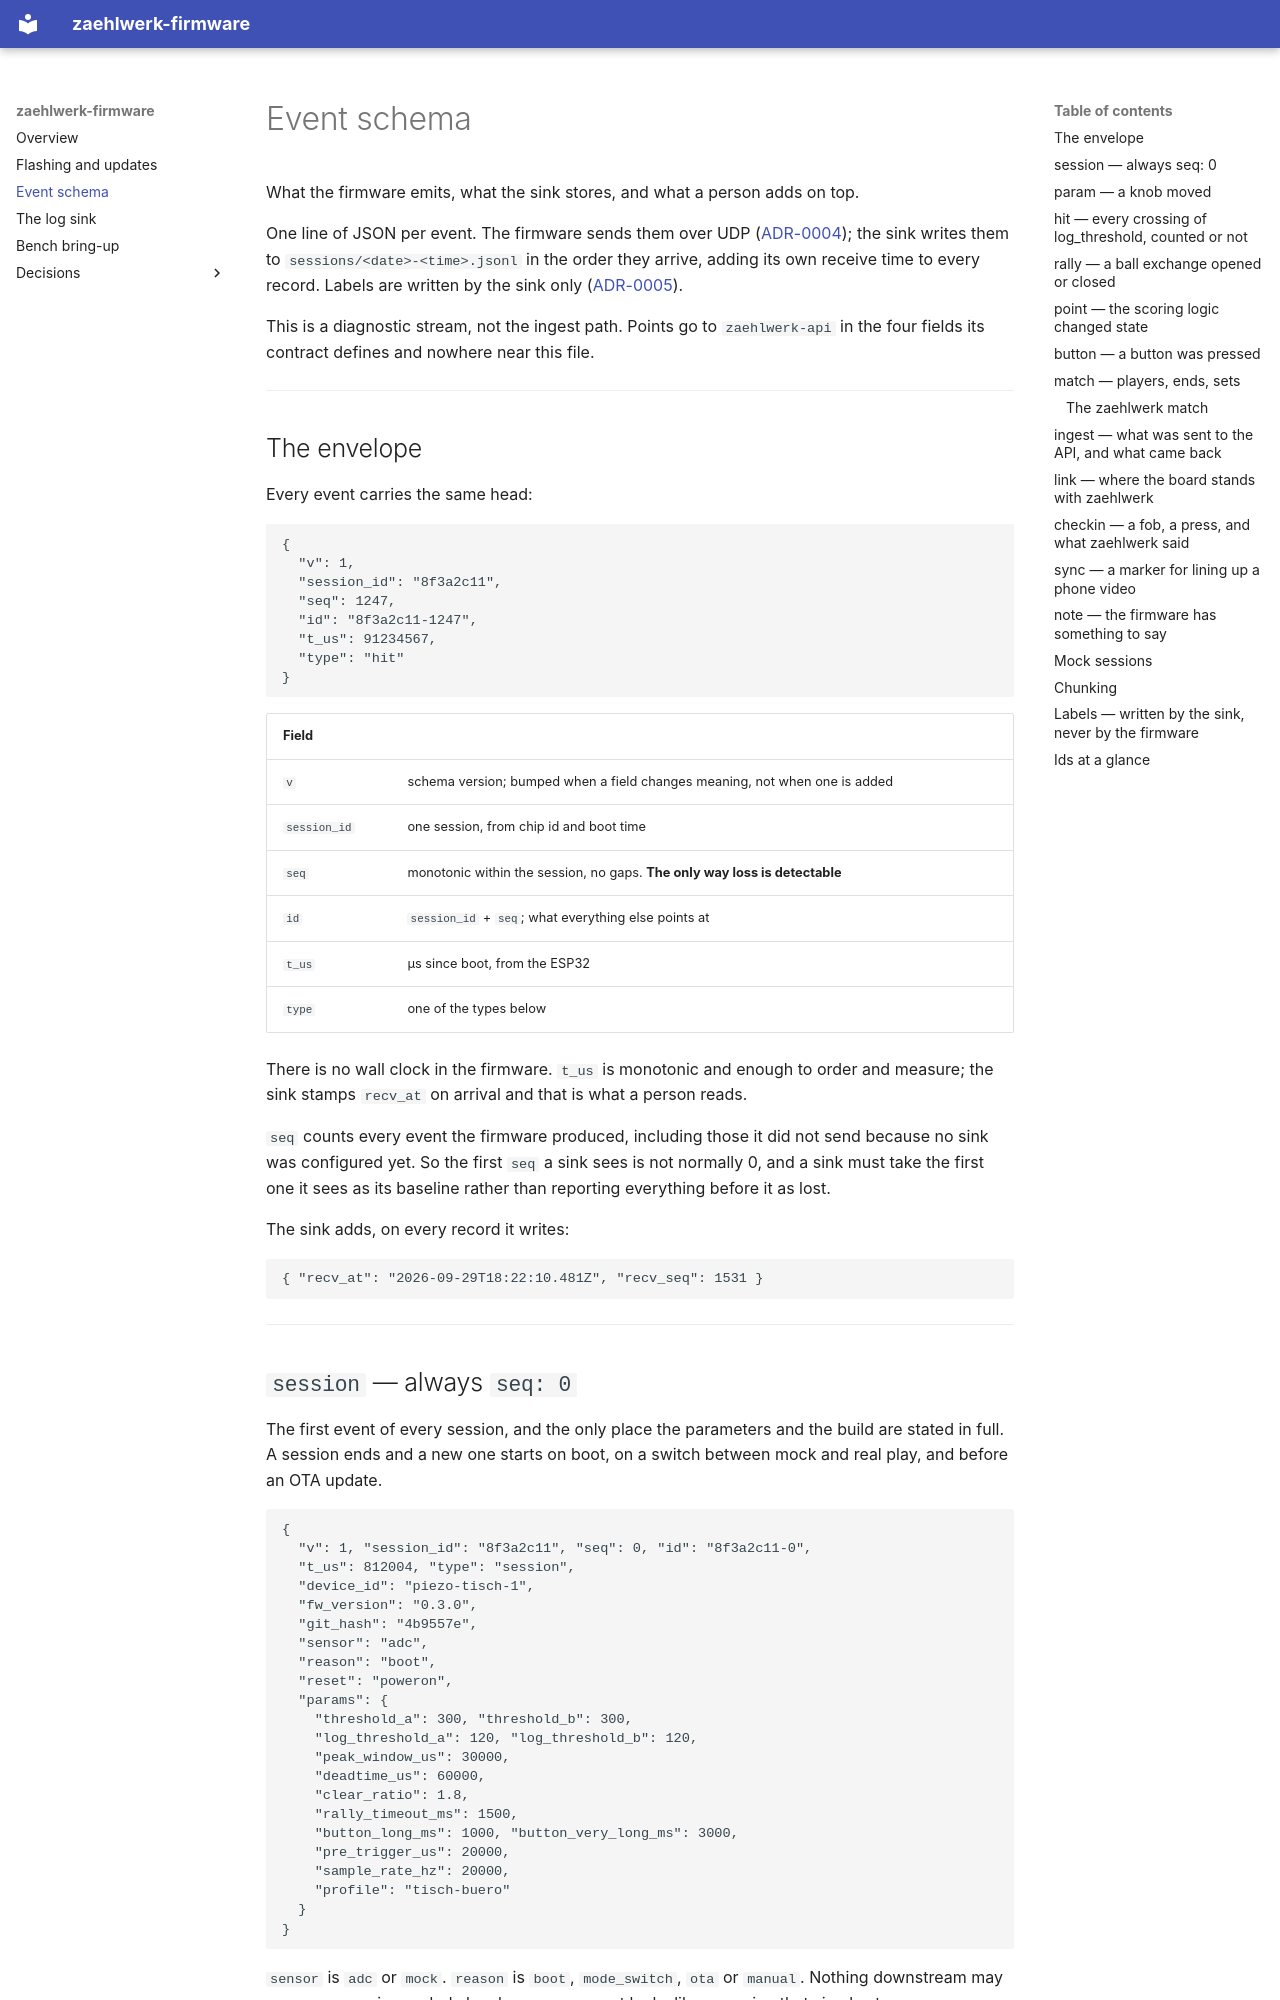

repository: stuttgart-things/zaehlwerk-firmware · page: event-schema/index.html · generator: mkdocs

# Event schema

What the firmware emits, what the sink stores, and what a person adds on top.

One line of JSON per event. The firmware sends them over UDP
([ADR-0004](adr/0004-diagnostic-log-over-udp-to-a-sink.md)); the sink writes
them to `sessions/<date>-<time>.jsonl` in the order they arrive, adding its own
receive time to every record. Labels are written by the sink only
([ADR-0005](adr/0005-labels-are-append-only-records.md)).

This is a diagnostic stream, not the ingest path. Points go to `zaehlwerk-api`
in the four fields its contract defines and nowhere near this file.

---

## The envelope

Every event carries the same head:

```json
{
  "v": 1,
  "session_id": "8f3a2c11",
  "seq": 1247,
  "id": "8f3a2c11-1247",
  "t_us": 91234567,
  "type": "hit"
}
```

| Field | |
| --- | --- |
| `v` | schema version; bumped when a field changes meaning, not when one is added |
| `session_id` | one session, from chip id and boot time |
| `seq` | monotonic within the session, no gaps. **The only way loss is detectable** |
| `id` | `session_id` + `seq`; what everything else points at |
| `t_us` | µs since boot, from the ESP32 |
| `type` | one of the types below |

There is no wall clock in the firmware. `t_us` is monotonic and enough to order
and measure; the sink stamps `recv_at` on arrival and that is what a person
reads.

`seq` counts every event the firmware produced, including those it did not send
because no sink was configured yet. So the first `seq` a sink sees is not
normally 0, and a sink must take the first one it sees as its baseline rather
than reporting everything before it as lost.

The sink adds, on every record it writes:

```json
{ "recv_at": "2026-09-29T18:22:10.481Z", "recv_seq": 1531 }
```

---
